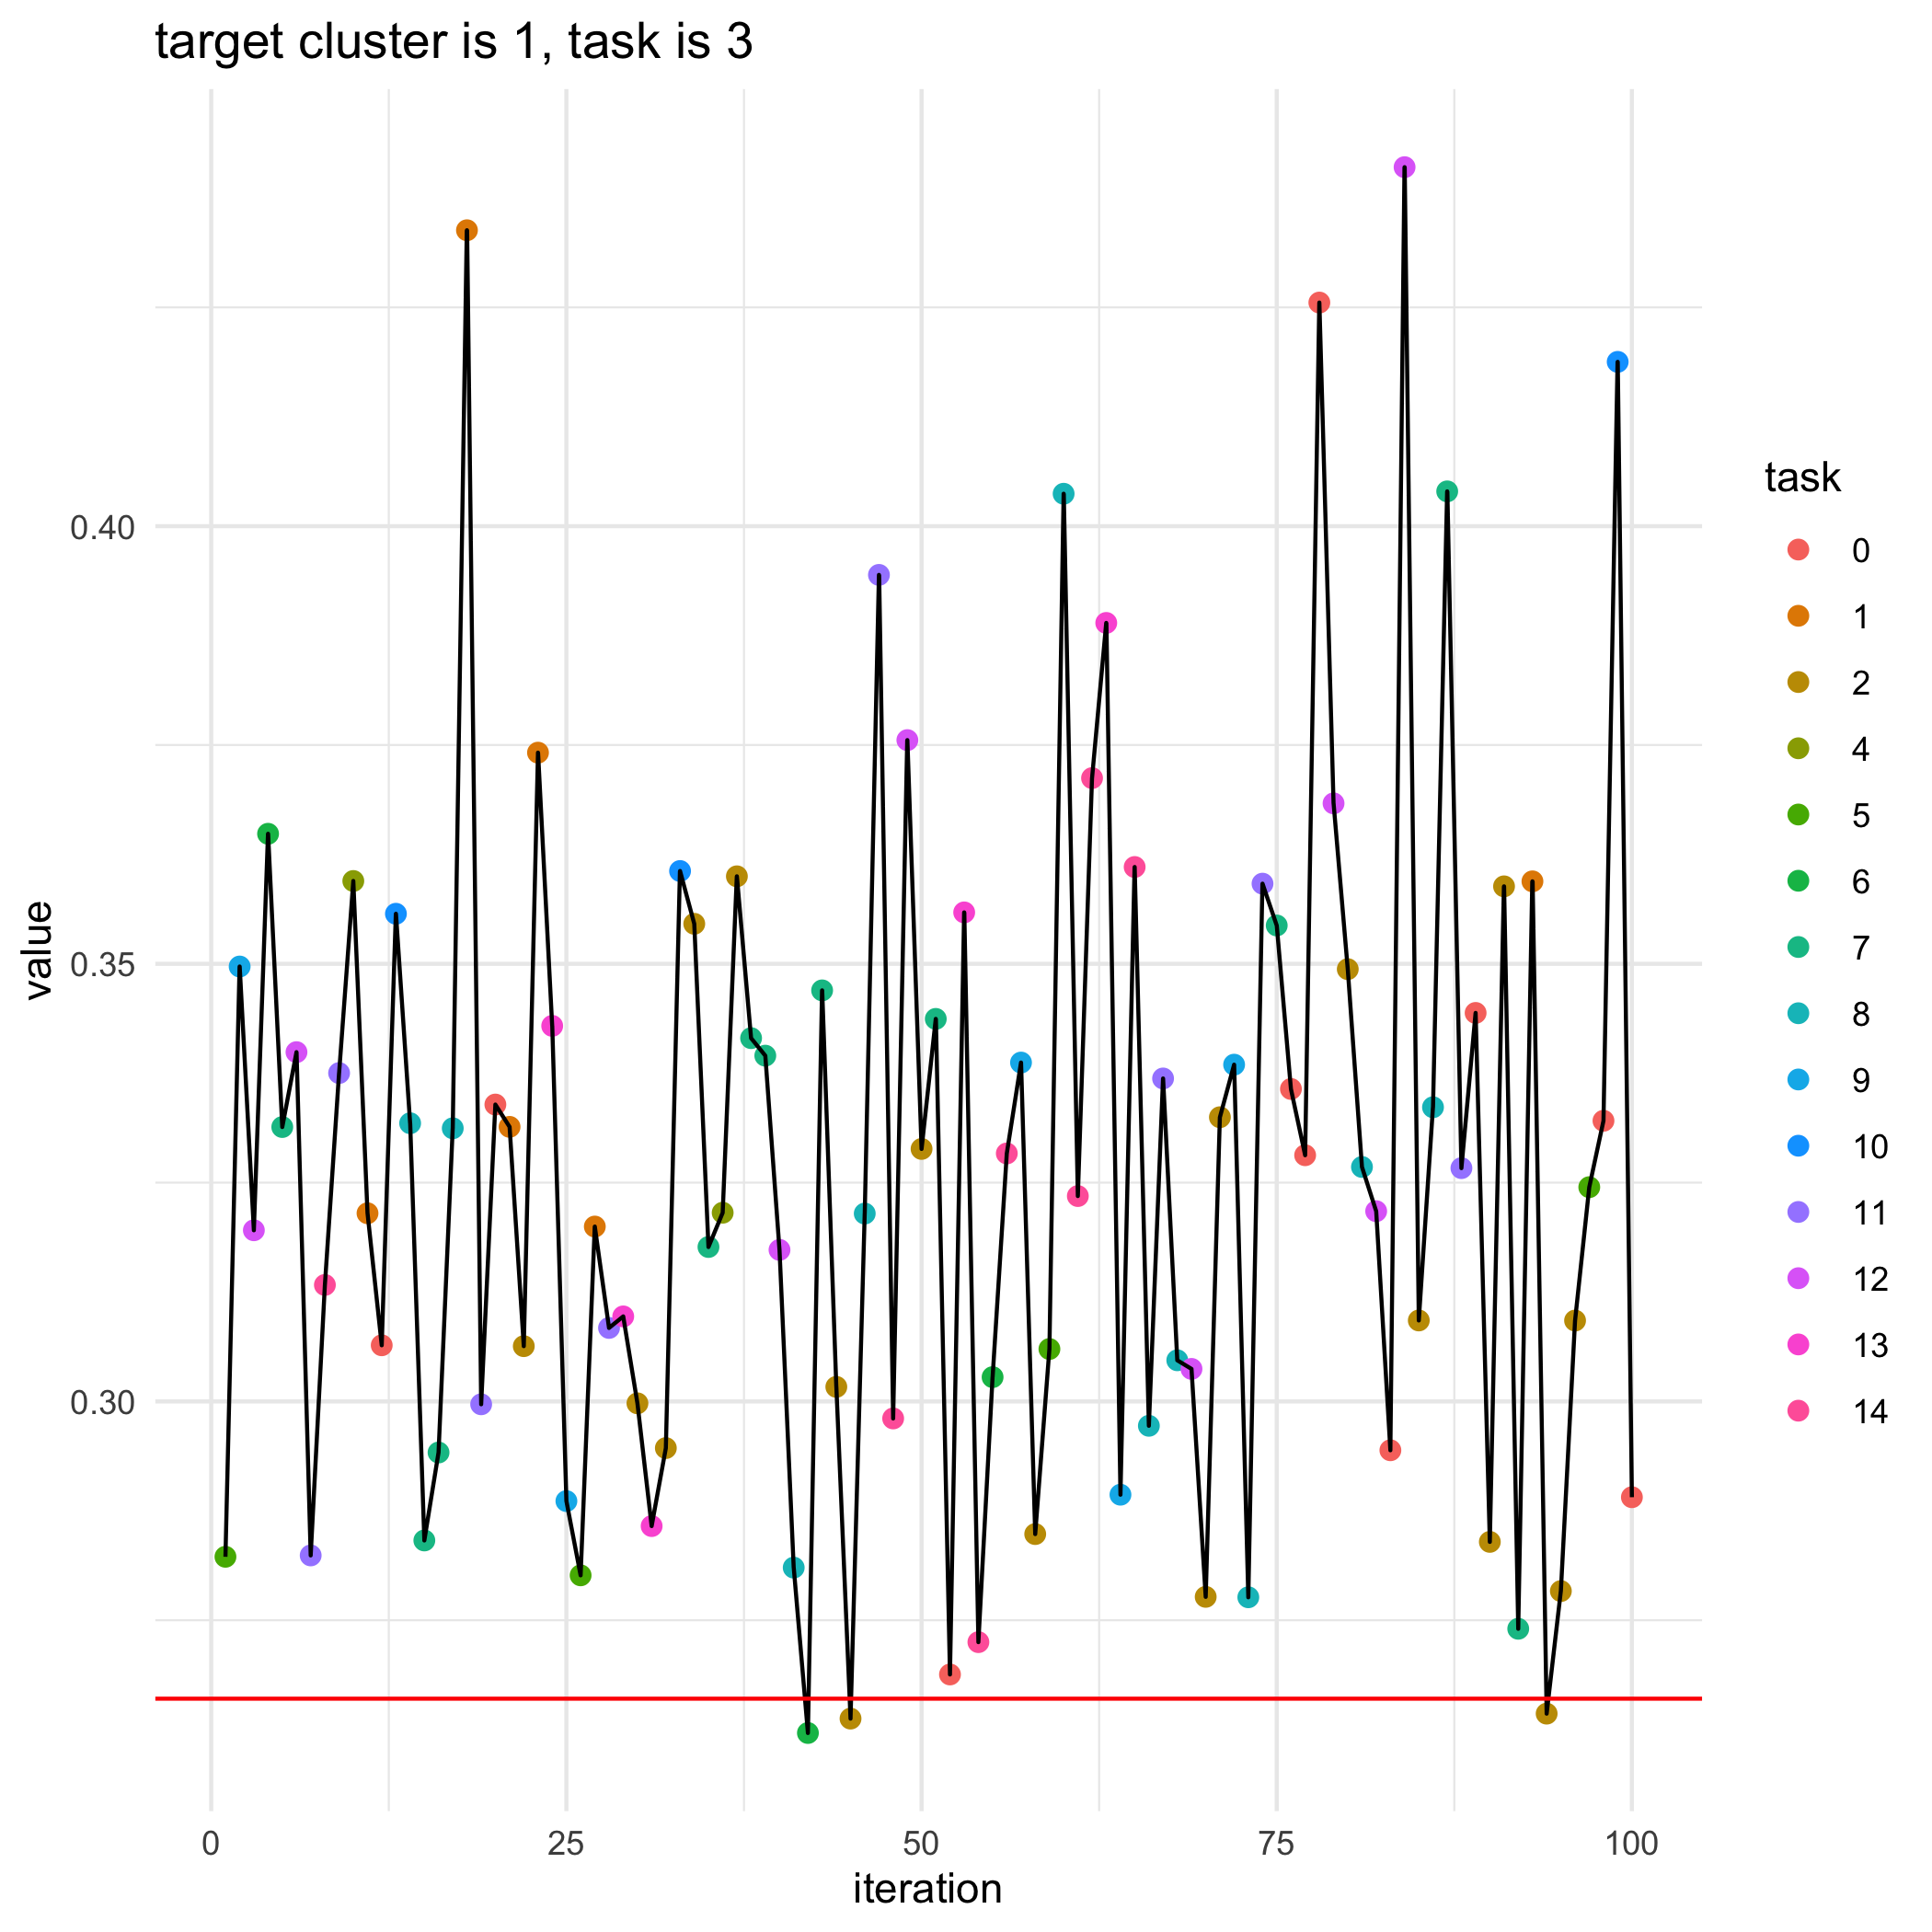

Source data for this figure (header and first rows):
, losses, bandit_selects
0, 0.266, 
1, 0.2823, 5.0
2, 0.3497, 9.0
3, 0.3196, 12.0
4, 0.3649, 6.0
5, 0.3314, 7.0
6, 0.3399, 12.0
7, 0.2824, 11.0
8, 0.3133, 14.0
9, 0.3375, 11.0
10, 0.3595, 4.0
11, 0.3215, 1.0
12, 0.3064, 0.0
13, 0.3557, 10.0
14, 0.3318, 8.0
15, 0.2841, 7.0
16, 0.2942, 7.0
17, 0.3312, 8.0
18, 0.4338, 1.0
19, 0.2997, 11.0
20, 0.3339, 0.0
21, 0.3314, 1.0
22, 0.3063, 2.0
23, 0.3741, 1.0
24, 0.3429, 13.0
25, 0.2886, 9.0
26, 0.2801, 5.0
27, 0.32, 1.0
28, 0.3084, 11.0
29, 0.3097, 13.0
30, 0.2998, 2.0
31, 0.2858, 13.0
32, 0.2947, 2.0
33, 0.3606, 10.0
34, 0.3546, 2.0
35, 0.3176, 7.0
36, 0.3216, 4.0
37, 0.36, 2.0
38, 0.3415, 7.0
39, 0.3395, 7.0
40, 0.3173, 12.0
41, 0.281, 8.0
42, 0.2621, 6.0
43, 0.347, 7.0
44, 0.3017, 2.0
45, 0.2638, 2.0
46, 0.3215, 8.0
47, 0.3944, 11.0
48, 0.2981, 14.0
49, 0.3756, 12.0
50, 0.3289, 2.0
51, 0.3437, 7.0
52, 0.2688, 0.0
53, 0.3559, 13.0
54, 0.2725, 14.0
55, 0.3028, 6.0
56, 0.3283, 14.0
57, 0.3387, 9.0
58, 0.2848, 2.0
59, 0.306, 5.0
... 41 more rows
